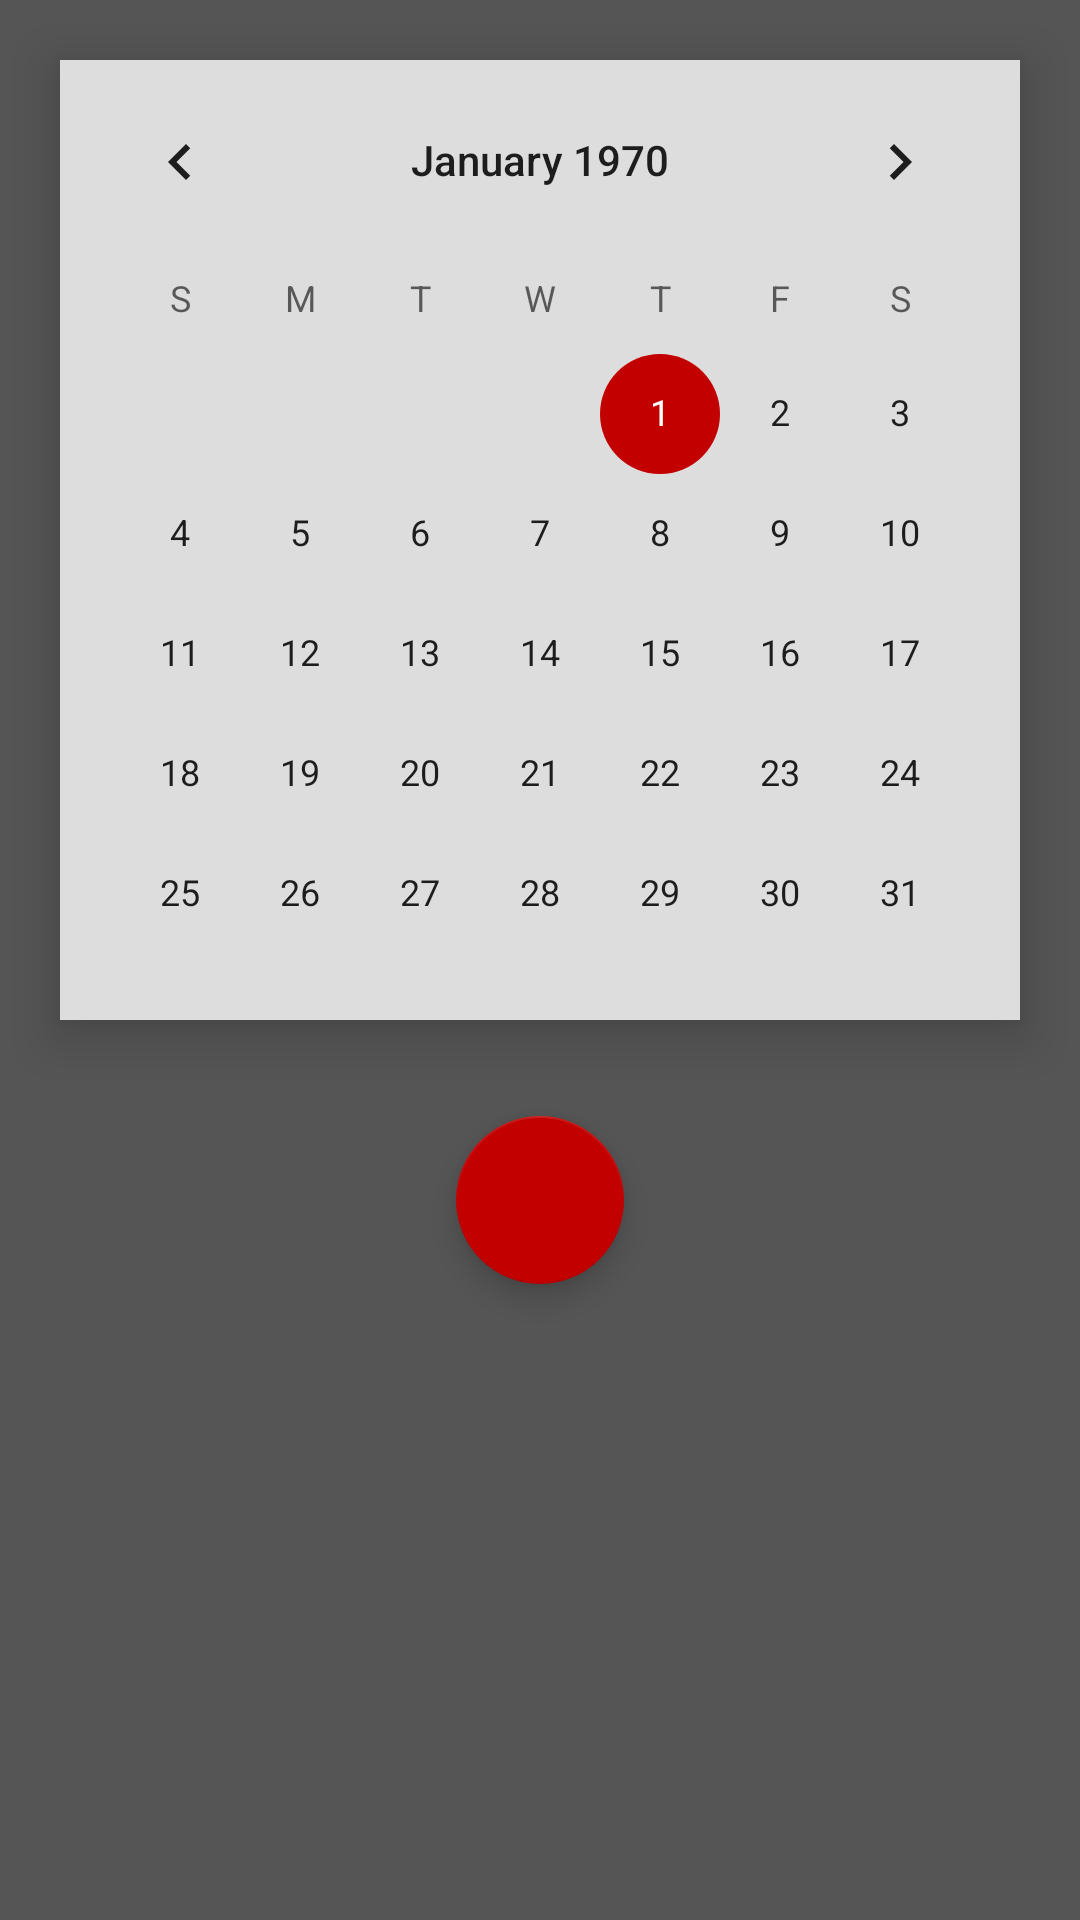

Layout XML and referenced resources for this Android screen:
<!-- AndroidManifest.xml: application theme AppTheme -->
<!-- res/layout/date_picker.xml -->
<?xml version="1.0" encoding="utf-8"?>
<LinearLayout xmlns:android="http://schemas.android.com/apk/res/android"
    android:orientation="vertical" android:layout_width="match_parent"
    android:layout_height="match_parent"
    android:background="@color/colorPrimaryLight"
    android:gravity="center|top">

    <CalendarView
        android:id="@+id/calendar"
        android:layout_marginTop="20dp"
        android:layout_marginLeft="20dp"
        android:layout_marginRight="20dp"
        android:layout_width="match_parent"
        android:layout_height="320dp"
        android:background="#dddddd"
        android:elevation="10dp"
        />

    <com.google.android.material.floatingactionbutton.FloatingActionButton
        android:id="@+id/saveDate"
        android:layout_width="wrap_content"
        android:layout_height="wrap_content"
        android:layout_gravity="center"
        android:layout_margin="32dp"
        android:src="@drawable/ic_check"
        android:backgroundTint="@color/colorAccent"
        />
</LinearLayout>
<!-- resources referenced by this layout -->
<resources>
  <color name="colorAccent">#c30000</color>
  <color name="colorPrimaryLight">#555555</color>
  <style name="AppTheme" parent="Theme.AppCompat.Light.DarkActionBar">
          
          <item name="colorPrimary">@color/colorPrimary</item>
          <item name="colorPrimaryDark">@color/colorPrimaryDark</item>
          <item name="colorAccent">@color/colorAccent</item>
      </style>
  <color name="colorPrimary">#fb8c00</color>
  <color name="colorPrimaryDark">#c25e00</color>
</resources>
